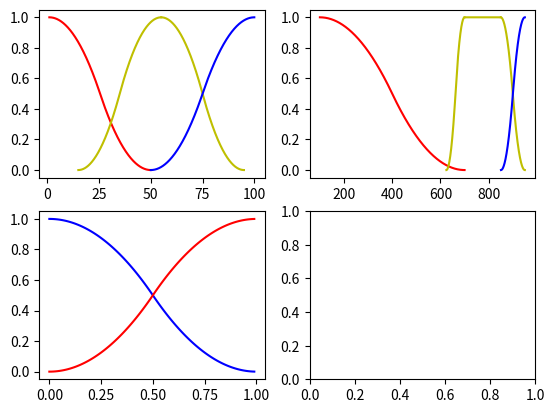

Here is the Python script that generated this plot:
import numpy as np
import matplotlib.pyplot as plt

fig, ((ax1, ax2), (ax3, ax4)) = plt.subplots(2, 2)


def nu1(x, a, b):

    res = 1 - 2 * ((x - a) / (b - a))**2
    return res


def nu2(x, a, b):

    res = 2 * ((b - x) / (b - a))**2
    return res


def nu3(x, a, b):

    res = 2 * ((x-a)/(b-a))**2
    return res


def nu4(x, a, b):

    res = 1 - 2 * ((x - b) / (b-a))**2
    return res


def zFunc(a, b, c='r', axNum=1):
    funcX = []
    funcY = []
    x = a

    while x < b:

        funcX.append(x)

        if a < x and x <= (a+b)/2:

            funcY.append(nu1(x, a, b))

        elif (a+b)/2 < x and x < b:
            funcY.append(nu2(x, a, b))

        else:
            funcY.append(1)

        x += 0.01
    if axNum == 1:
        ax1.plot(funcX, funcY, c)
    if axNum == 2:
        ax2.plot(funcX, funcY, c)
    if axNum == 3:
        ax3.plot(funcX, funcY, c)
    if axNum == 4:
        ax4.plot(funcX, funcY, c)


def sFunc(a, b, c='b', axNum=1):
    funcX = []
    funcY = []
    x = a

    while x < b:
        y = (a + b) / 2
        funcX.append(x)

        if x <= a:
            funcY.append(0)

        elif a < x and x <= y:

            funcY.append(nu3(x, a, b))

        elif y < x and x < b:
            funcY.append(nu4(x, a, b))

        x += 0.01

    if axNum == 1:
        ax1.plot(funcX, funcY, c)
    if axNum == 2:
        ax2.plot(funcX, funcY, c)
    if axNum == 3:
        ax3.plot(funcX, funcY, c)
    if axNum == 4:
        ax4.plot(funcX, funcY, c)


def lineFunc(a, b, c='g', axNum=1):
    funcX = []
    funcY = []
    x = a
    while x < b:
        funcX.append(x)
        funcY.append(1)
        x += 0.01
    if axNum == 1:
        ax1.plot(funcX, funcY, c)
    if axNum == 2:
        ax2.plot(funcX, funcY, c)
    if axNum == 3:
        ax3.plot(funcX, funcY, c)
    if axNum == 4:
        ax4.plot(funcX, funcY, c)


zFunc(1, 50, 'r')
sFunc(15, 55, 'y')
zFunc(25 + 30, 95, 'y')
sFunc(50, 100, 'b')

zFunc(100, 700, 'r', 2)
sFunc(700 - ((850 + 701)/2 - 700), 700, 'y', 2)
lineFunc(700, 850, 'y', 2)
zFunc(850, 950, 'y', 2)
sFunc(851, 950, 'b', 2)

zFunc(0, 1, 'b', 3)
sFunc(0, 1, 'r', 3)


plt.show()
